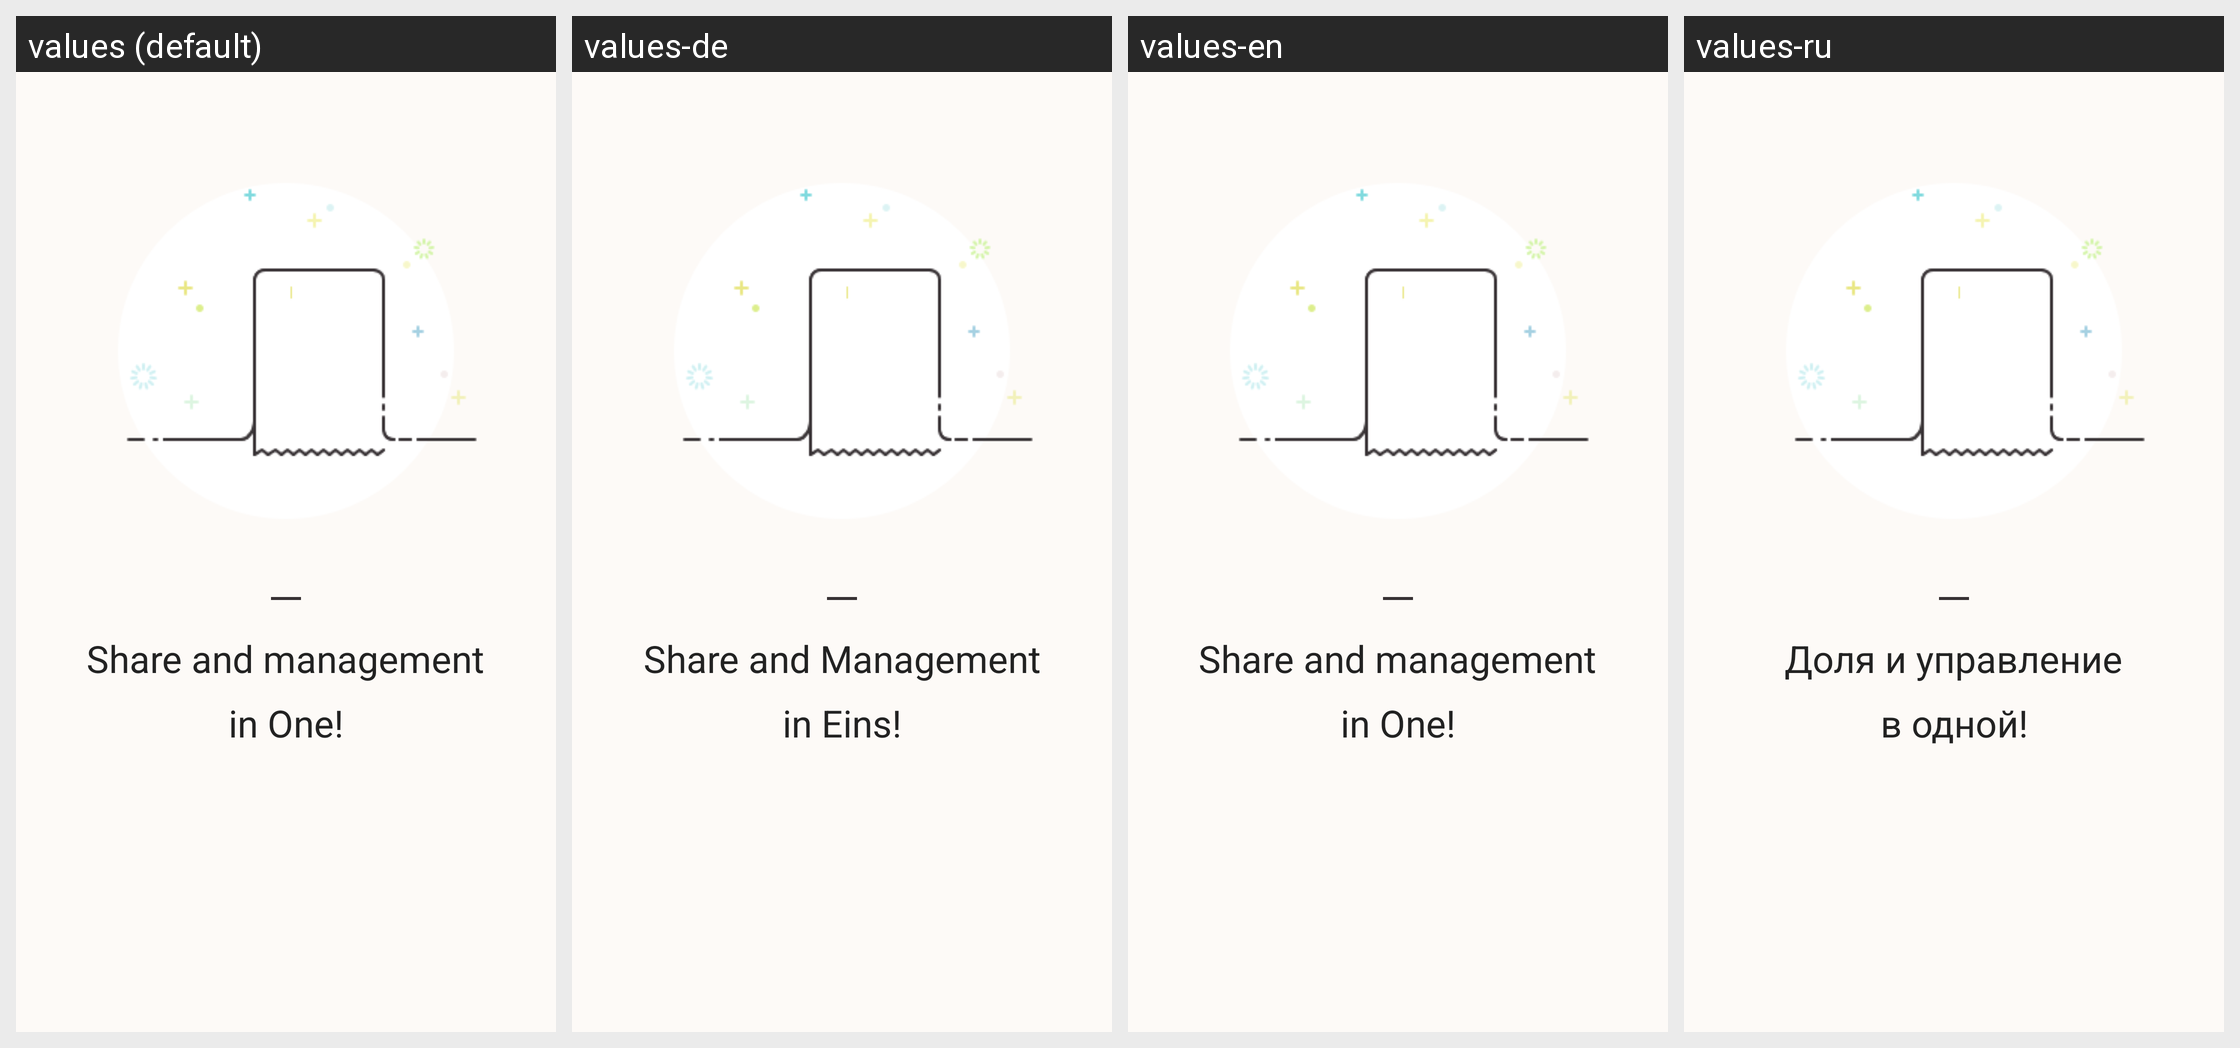

This grid shows one Android layout under several languages. Give, for every string resource on the screen, its name, the default text and each shown locale's text.
Android screen res/layout/view_randing_three.xml rendered under 4 locales, left to right: values (default), values-de, values-en, values-ru. Device: Nexus 5 (rendered at 1080×1920; each locale shown at half size, 540×960, under a caption strip naming it); theme AppBaseTheme.
Other locales in the repository, not shown: values-cs, values-es, values-fr, values-hi, values-it, values-ja, values-ko, values-pt.
Strings drawn on this screen, with the default value and each locale's value (text and hints the layout hard-codes, and strings that could not be matched under every locale, appear in the picture but are not listed):

onboard_randing_three_first_text
  values: Share and management
  values-de: Share and Management
  values-en: Share and management
  values-ru: Доля и управление

onboard_randing_three_second_text
  values: in One!
  values-de: in Eins!
  values-en: in One!
  values-ru: в одной!
